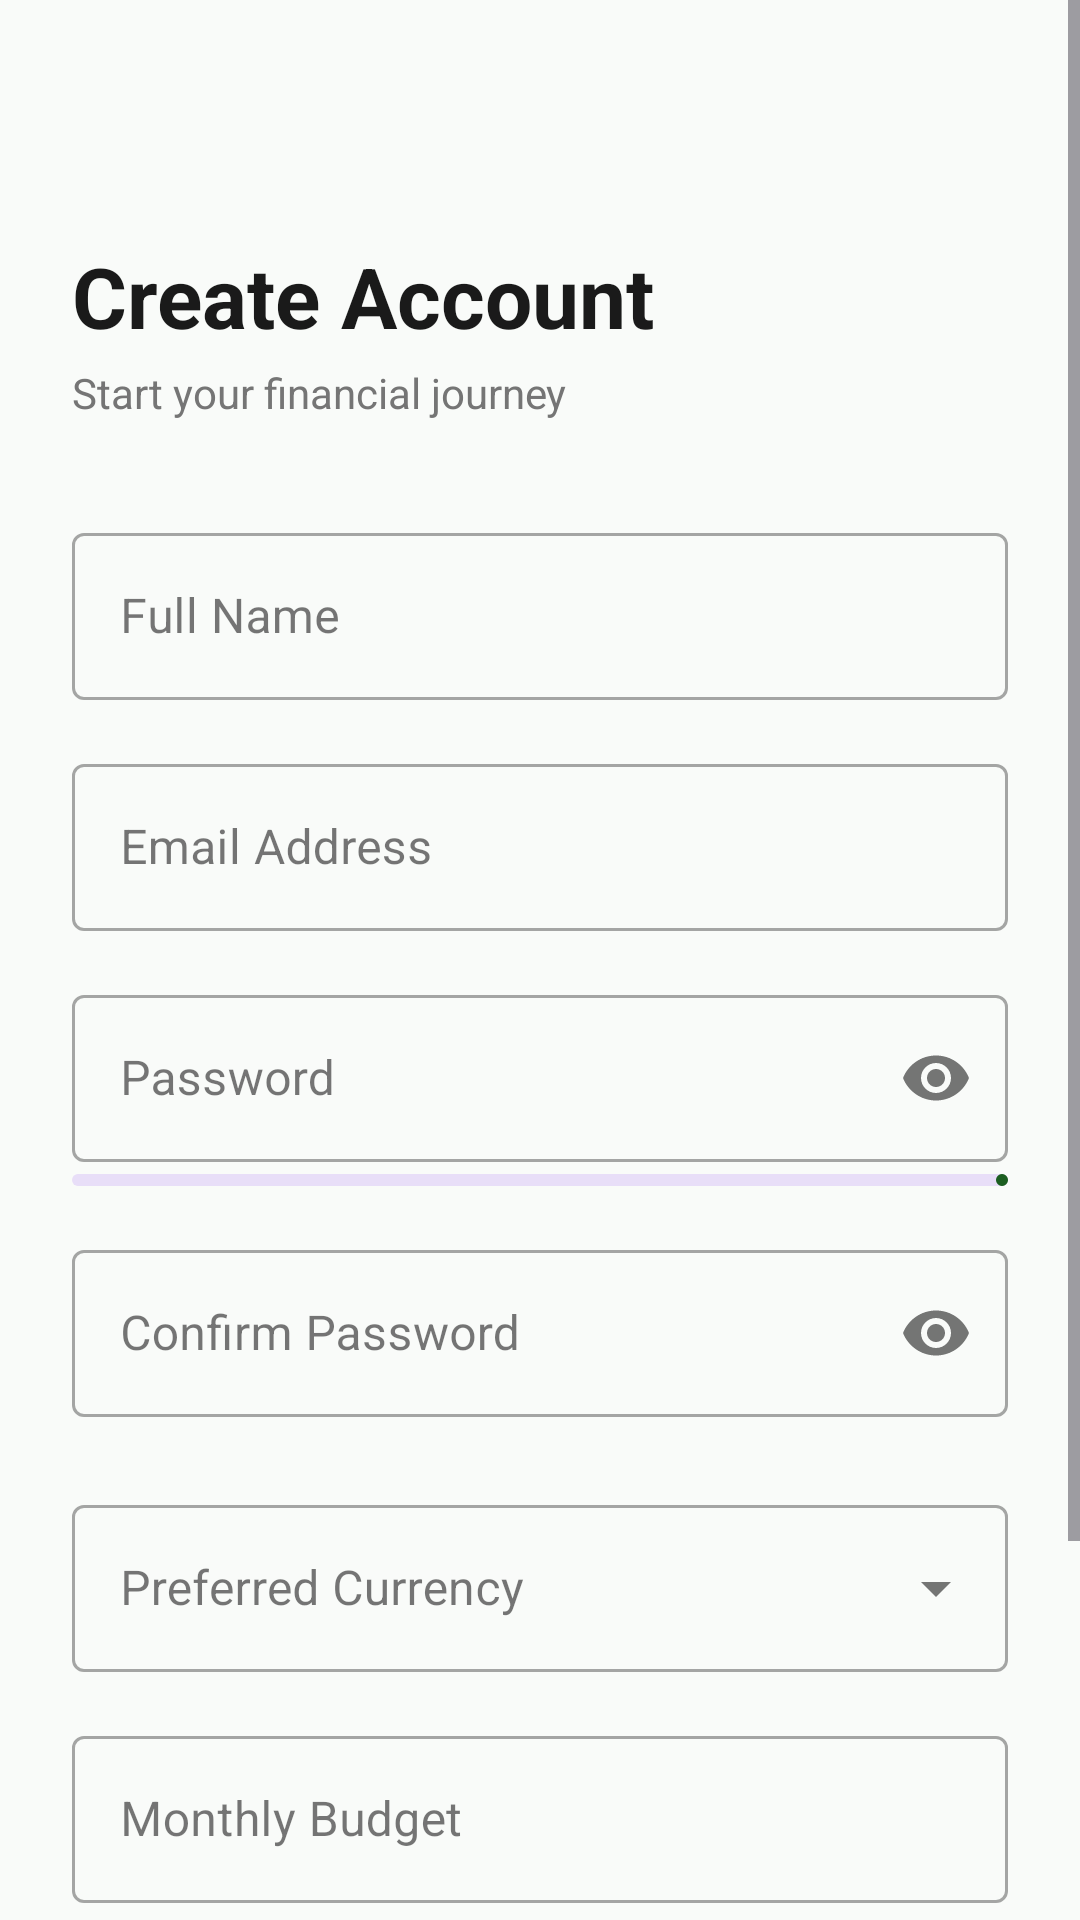

This screen was rendered from an Android layout file. Write that file and the resources it references.
<!-- AndroidManifest.xml: application theme Theme.SpendWise -->
<!-- res/layout/fragment_register.xml -->
<?xml version="1.0" encoding="utf-8"?>
<ScrollView xmlns:android="http://schemas.android.com/apk/res/android"
    xmlns:app="http://schemas.android.com/apk/res-auto"
    android:layout_width="match_parent"
    android:layout_height="match_parent"
    android:fillViewport="true"
    android:background="@color/colorBackground">

    <androidx.constraintlayout.widget.ConstraintLayout
        android:id="@+id/registerContainer"
        android:layout_width="match_parent"
        android:layout_height="wrap_content"
        android:paddingBottom="32dp">

        
        <ImageButton
            android:id="@+id/btnBack"
            android:layout_width="48dp"
            android:layout_height="48dp"
            android:layout_marginStart="8dp"
            android:layout_marginTop="8dp"
            android:background="?attr/selectableItemBackgroundBorderless"
            android:contentDescription="@string/cd_back"
            android:src="@drawable/ic_back"
            android:tint="@color/colorTextPrimary"
            app:layout_constraintStart_toStartOf="parent"
            app:layout_constraintTop_toTopOf="parent" />

        <TextView
            android:id="@+id/tvTitle"
            android:layout_width="wrap_content"
            android:layout_height="wrap_content"
            android:layout_marginStart="24dp"
            android:layout_marginTop="24dp"
            android:text="@string/create_account"
            android:textColor="@color/colorTextPrimary"
            android:textSize="28sp"
            android:textStyle="bold"
            app:layout_constraintStart_toStartOf="parent"
            app:layout_constraintTop_toBottomOf="@+id/btnBack" />

        <TextView
            android:id="@+id/tvSubtitle"
            android:layout_width="wrap_content"
            android:layout_height="wrap_content"
            android:layout_marginStart="24dp"
            android:layout_marginTop="4dp"
            android:text="Start your financial journey"
            android:textColor="@color/colorTextSecondary"
            android:textSize="14sp"
            app:layout_constraintStart_toStartOf="parent"
            app:layout_constraintTop_toBottomOf="@+id/tvTitle" />

        
        <com.google.android.material.textfield.TextInputLayout
            android:id="@+id/tilName"
            style="@style/Widget.MaterialComponents.TextInputLayout.OutlinedBox"
            android:layout_width="match_parent"
            android:layout_height="wrap_content"
            android:layout_marginHorizontal="24dp"
            android:layout_marginTop="32dp"
            android:hint="Full Name"
            app:layout_constraintTop_toBottomOf="@+id/tvSubtitle">

            <com.google.android.material.textfield.TextInputEditText
                android:id="@+id/etName"
                android:layout_width="match_parent"
                android:layout_height="wrap_content"
                android:inputType="textPersonName" />
        </com.google.android.material.textfield.TextInputLayout>

        
        <com.google.android.material.textfield.TextInputLayout
            android:id="@+id/tilEmail"
            style="@style/Widget.MaterialComponents.TextInputLayout.OutlinedBox"
            android:layout_width="match_parent"
            android:layout_height="wrap_content"
            android:layout_marginHorizontal="24dp"
            android:layout_marginTop="16dp"
            android:hint="@string/email_hint"
            app:layout_constraintTop_toBottomOf="@+id/tilName">

            <com.google.android.material.textfield.TextInputEditText
                android:id="@+id/etEmail"
                android:layout_width="match_parent"
                android:layout_height="wrap_content"
                android:inputType="textEmailAddress" />
        </com.google.android.material.textfield.TextInputLayout>

        
        <com.google.android.material.textfield.TextInputLayout
            android:id="@+id/tilPassword"
            style="@style/Widget.MaterialComponents.TextInputLayout.OutlinedBox"
            android:layout_width="match_parent"
            android:layout_height="wrap_content"
            android:layout_marginHorizontal="24dp"
            android:layout_marginTop="16dp"
            android:hint="@string/password_hint"
            app:endIconMode="password_toggle"
            app:layout_constraintTop_toBottomOf="@+id/tilEmail">

            <com.google.android.material.textfield.TextInputEditText
                android:id="@+id/etPassword"
                android:layout_width="match_parent"
                android:layout_height="wrap_content"
                android:inputType="textPassword" />
        </com.google.android.material.textfield.TextInputLayout>

        <com.google.android.material.progressindicator.LinearProgressIndicator
            android:id="@+id/progressPasswordStrength"
            android:layout_width="0dp"
            android:layout_height="wrap_content"
            android:layout_marginHorizontal="24dp"
            android:layout_marginTop="4dp"
            android:max="100"
            android:progress="0"
            app:layout_constraintEnd_toEndOf="parent"
            app:layout_constraintStart_toStartOf="parent"
            app:layout_constraintTop_toBottomOf="@+id/tilPassword" />

        
        <com.google.android.material.textfield.TextInputLayout
            android:id="@+id/tilConfirmPassword"
            style="@style/Widget.MaterialComponents.TextInputLayout.OutlinedBox"
            android:layout_width="match_parent"
            android:layout_height="wrap_content"
            android:layout_marginHorizontal="24dp"
            android:layout_marginTop="16dp"
            android:hint="Confirm Password"
            app:endIconMode="password_toggle"
            app:layout_constraintTop_toBottomOf="@+id/progressPasswordStrength">

            <com.google.android.material.textfield.TextInputEditText
                android:id="@+id/etConfirmPassword"
                android:layout_width="match_parent"
                android:layout_height="wrap_content"
                android:inputType="textPassword" />
        </com.google.android.material.textfield.TextInputLayout>

        
        <com.google.android.material.textfield.TextInputLayout
            android:id="@+id/tilCurrency"
            style="@style/Widget.MaterialComponents.TextInputLayout.OutlinedBox.ExposedDropdownMenu"
            android:layout_width="match_parent"
            android:layout_height="wrap_content"
            android:layout_marginHorizontal="24dp"
            android:layout_marginTop="24dp"
            android:hint="Preferred Currency"
            app:layout_constraintTop_toBottomOf="@+id/tilConfirmPassword">

            <AutoCompleteTextView
                android:id="@+id/atvCurrency"
                android:layout_width="match_parent"
                android:layout_height="wrap_content"
                android:inputType="none" />
        </com.google.android.material.textfield.TextInputLayout>

        
        <com.google.android.material.textfield.TextInputLayout
            android:id="@+id/tilBudget"
            style="@style/Widget.MaterialComponents.TextInputLayout.OutlinedBox"
            android:layout_width="match_parent"
            android:layout_height="wrap_content"
            android:layout_marginHorizontal="24dp"
            android:layout_marginTop="16dp"
            android:hint="Monthly Budget"
            app:prefixText="Rs. "
            app:layout_constraintTop_toBottomOf="@+id/tilCurrency">

            <com.google.android.material.textfield.TextInputEditText
                android:id="@+id/etBudget"
                android:layout_width="match_parent"
                android:layout_height="wrap_content"
                android:inputType="numberDecimal" />
        </com.google.android.material.textfield.TextInputLayout>

        
        <com.google.android.material.button.MaterialButton
            android:id="@+id/btnRegister"
            android:layout_width="match_parent"
            android:layout_height="56dp"
            android:layout_marginHorizontal="24dp"
            android:layout_marginTop="32dp"
            android:text="@string/register"
            android:textSize="16sp"
            app:cornerRadius="12dp"
            app:layout_constraintTop_toBottomOf="@+id/tilBudget" />

        <com.google.android.material.progressindicator.CircularProgressIndicator
            android:id="@+id/progressBar"
            android:layout_width="wrap_content"
            android:layout_height="wrap_content"
            android:indeterminate="true"
            android:visibility="gone"
            app:layout_constraintBottom_toBottomOf="@+id/btnRegister"
            app:layout_constraintEnd_toEndOf="@+id/btnRegister"
            app:layout_constraintStart_toStartOf="@+id/btnRegister"
            app:layout_constraintTop_toTopOf="@+id/btnRegister" />

        
        <TextView
            android:id="@+id/tvSignIn"
            android:layout_width="wrap_content"
            android:layout_height="wrap_content"
            android:layout_marginTop="24dp"
            android:text="@string/have_account"
            android:textColor="@color/colorTextSecondary"
            android:textSize="14sp"
            app:layout_constraintEnd_toEndOf="parent"
            app:layout_constraintStart_toStartOf="parent"
            app:layout_constraintTop_toBottomOf="@+id/btnRegister" />

    </androidx.constraintlayout.widget.ConstraintLayout>
</ScrollView>
<!-- resources referenced by this layout -->
<resources>
  <color name="colorBackground">#F9FBF9</color>
  <color name="colorTextPrimary">#1A1A1A</color>
  <color name="colorTextSecondary">#757575</color>
  <string name="cd_back">Back</string>
  <string name="create_account">Create Account</string>
  <string name="email_hint">Email Address</string>
  <string name="have_account">Already have an account?</string>
  <string name="password_hint">Password</string>
  <string name="register">Register</string>
  <style name="Theme.SpendWise" parent="Theme.Material3.Light.NoActionBar">
          
          <item name="colorPrimary">@color/colorPrimary</item>
          <item name="colorPrimaryVariant">@color/colorPrimaryVariant</item>
          <item name="colorOnPrimary">@color/colorOnPrimary</item>
          
          <item name="colorSecondary">@color/colorSecondary</item>
          <item name="colorOnSecondary">@color/colorOnSecondary</item>
          
          <item name="colorError">@color/colorError</item>
          <item name="colorOnError">@color/colorOnError</item>
          
          <item name="android:colorBackground">@color/colorBackground</item>
          <item name="colorOnBackground">@color/colorOnBackground</item>
          
          <item name="colorSurface">@color/colorSurface</item>
          <item name="colorOnSurface">@color/colorOnSurface</item>
          
          <item name="android:statusBarColor">@color/colorPrimary</item>
          <item name="android:navigationBarColor">@color/colorBackground</item>
          
          <item name="android:windowLightStatusBar" tools:targetApi="m">false</item>
      </style>
  <color name="colorPrimary">#1B5E20</color>
  <color name="colorPrimaryVariant">#2E7D32</color>
  <color name="colorOnPrimary">#FFFFFF</color>
  <color name="colorSecondary">#4CAF50</color>
  <color name="colorOnSecondary">#FFFFFF</color>
  <color name="colorError">#D32F2F</color>
  <color name="colorOnError">#FFFFFF</color>
  <color name="colorOnBackground">#1A1A1A</color>
  <color name="colorSurface">#FFFFFF</color>
  <color name="colorOnSurface">#1A1A1A</color>
</resources>
